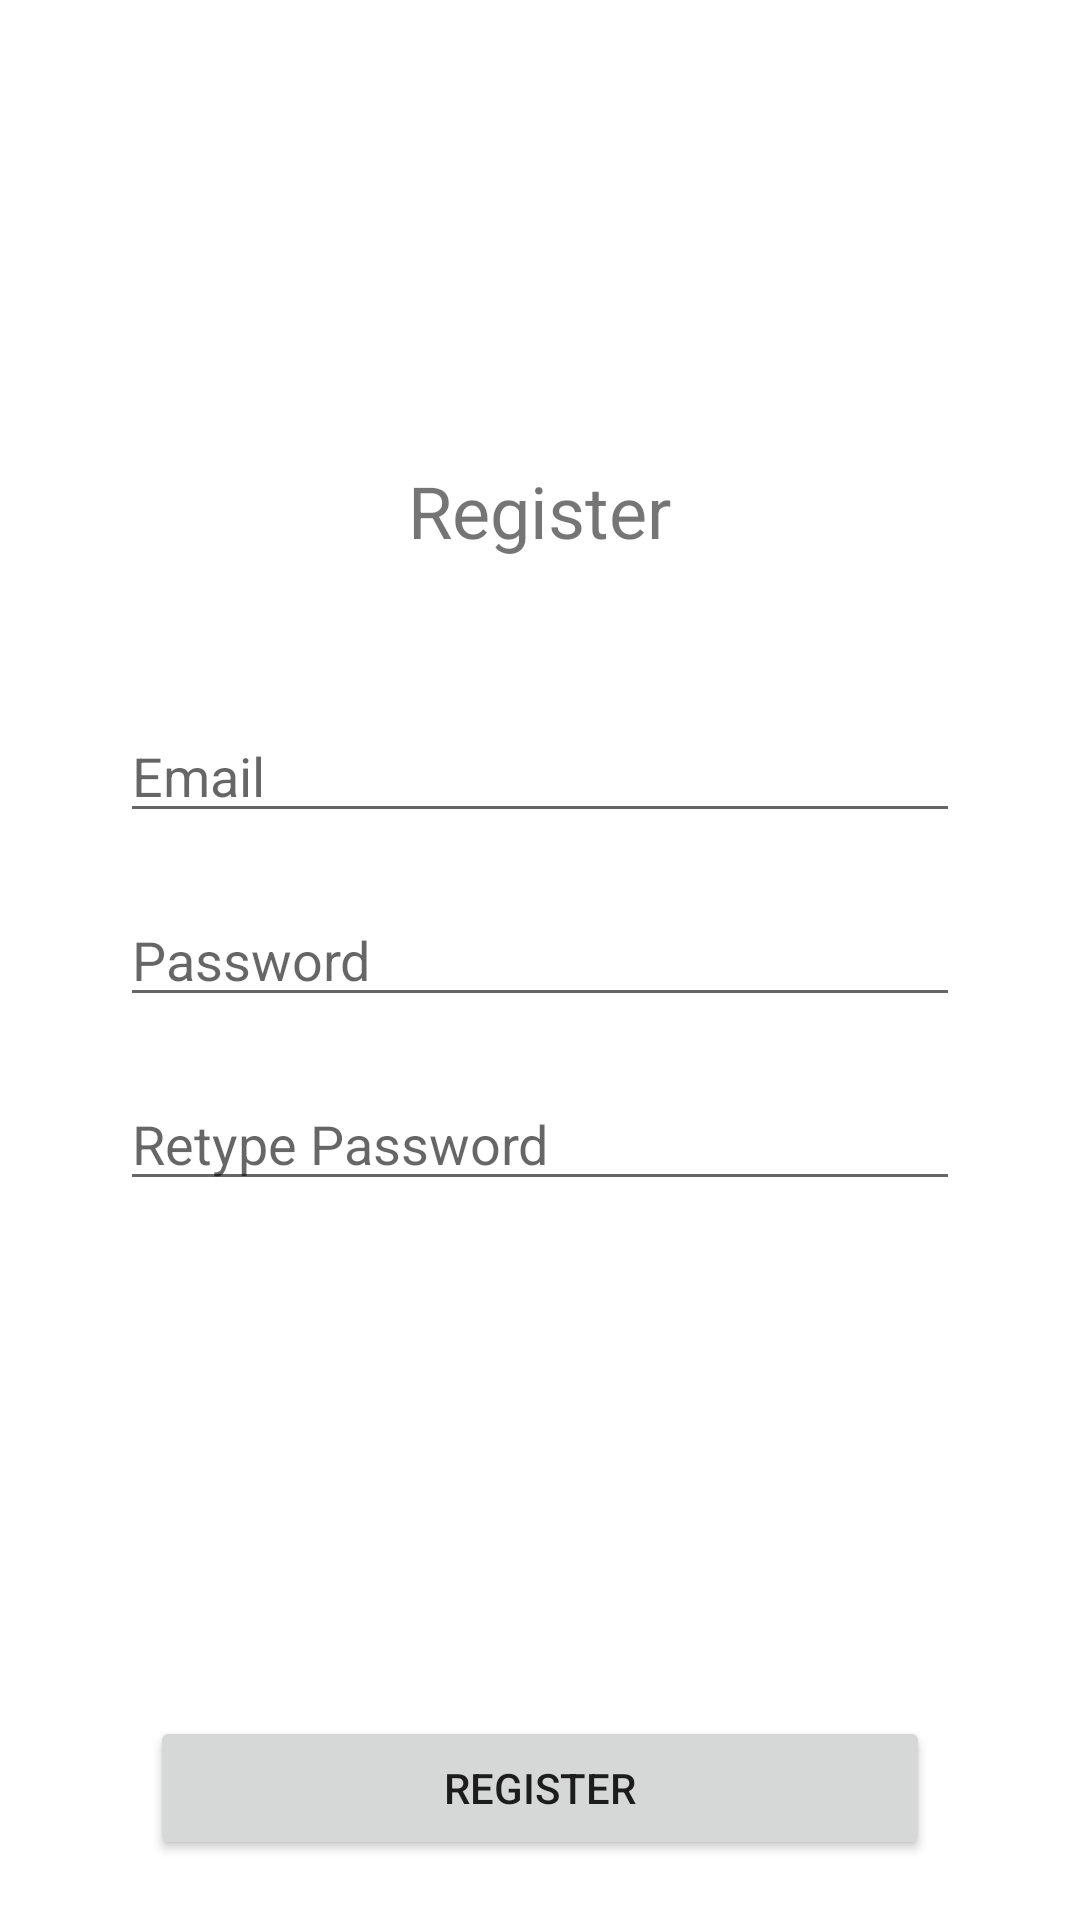

Android layout source for this screen:
<!-- AndroidManifest.xml: application theme Theme.FocusList -->
<!-- res/layout/activity_register.xml -->
<?xml version="1.0" encoding="utf-8"?>
<androidx.constraintlayout.widget.ConstraintLayout xmlns:android="http://schemas.android.com/apk/res/android"
    xmlns:app="http://schemas.android.com/apk/res-auto"
    android:layout_width="match_parent"
    android:layout_height="match_parent">

    <LinearLayout
        android:layout_width="match_parent"
        android:layout_height="wrap_content"
        android:layout_marginTop="32dp"
        android:gravity="center_horizontal"
        android:orientation="vertical"
        app:layout_constraintBottom_toTopOf="@+id/btnRegisterPage"
        app:layout_constraintTop_toTopOf="parent">

        <TextView
            android:id="@+id/txtLogin"
            android:layout_width="wrap_content"
            android:layout_height="wrap_content"
            android:text="@string/register"
            android:textSize="24sp" />

        <EditText
            android:id="@+id/inputRegisterEmail"
            android:layout_width="match_parent"
            android:layout_height="wrap_content"
            android:layout_marginHorizontal="40dp"
            android:layout_marginTop="50dp"
            android:autofillHints="@string/email"
            android:ems="10"
            android:hint="@string/email"
            android:inputType="textEmailAddress" />

        <EditText
            android:id="@+id/inputRegisterPassword"
            android:layout_width="match_parent"
            android:layout_height="wrap_content"
            android:layout_marginHorizontal="40dp"
            android:layout_marginTop="20dp"
            android:autofillHints="@string/password"
            android:ems="10"
            android:hint="@string/password"
            android:inputType="textPassword" />

        <EditText
            android:id="@+id/inputRegisterConfirmPassword"
            android:layout_width="match_parent"
            android:layout_height="wrap_content"
            android:layout_marginHorizontal="40dp"
            android:layout_marginTop="20dp"
            android:layout_marginBottom="50dp"
            android:autofillHints="@string/retype_password"
            android:ems="10"
            android:hint="@string/retype_password"
            android:inputType="textPassword" />

    </LinearLayout>

    <ProgressBar
        android:id="@+id/progressBar"
        style="?android:attr/progressBarStyle"
        android:layout_width="wrap_content"
        android:layout_height="wrap_content"
        android:layout_marginBottom="16dp"
        android:visibility="invisible"
        app:layout_constraintBottom_toTopOf="@+id/btnRegisterPage"
        app:layout_constraintEnd_toEndOf="parent"
        app:layout_constraintHorizontal_bias="0.5"
        app:layout_constraintStart_toStartOf="parent" />

    <Button
        android:id="@+id/btnRegisterPage"
        android:layout_width="match_parent"
        android:layout_height="wrap_content"
        android:layout_marginHorizontal="50dp"
        android:layout_marginBottom="20dp"
        android:onClick="registerUser"
        android:text="@string/register"
        app:layout_constraintBottom_toBottomOf="parent"
        app:layout_constraintEnd_toEndOf="parent"
        app:layout_constraintHorizontal_bias="0.5"
        app:layout_constraintStart_toStartOf="parent" />

</androidx.constraintlayout.widget.ConstraintLayout>
<!-- resources referenced by this layout -->
<resources>
  <string name="email">Email</string>
  <string name="password">Password</string>
  <string name="register">Register</string>
  <string name="retype_password">Retype Password</string>
  <style name="Theme.FocusList" parent="Theme.MaterialComponents.DayNight.DarkActionBar">
          
          <item name="colorPrimary">@color/purple_500</item>
          <item name="colorPrimaryVariant">@color/purple_700</item>
          <item name="colorOnPrimary">@color/white</item>
          
          <item name="colorSecondary">@color/teal_200</item>
          <item name="colorSecondaryVariant">@color/teal_700</item>
          <item name="colorOnSecondary">@color/black</item>
          
          <item name="android:statusBarColor" tools:targetApi="l">?attr/colorPrimaryVariant</item>
          
      </style>
  <color name="purple_500">#3C92E1</color>
  <color name="purple_700">#3C92E1</color>
  <color name="white">#ffffff</color>
  <color name="teal_200">#3C92E1</color>
  <color name="teal_700">#3C92E1</color>
  <color name="black">#000000</color>
</resources>
